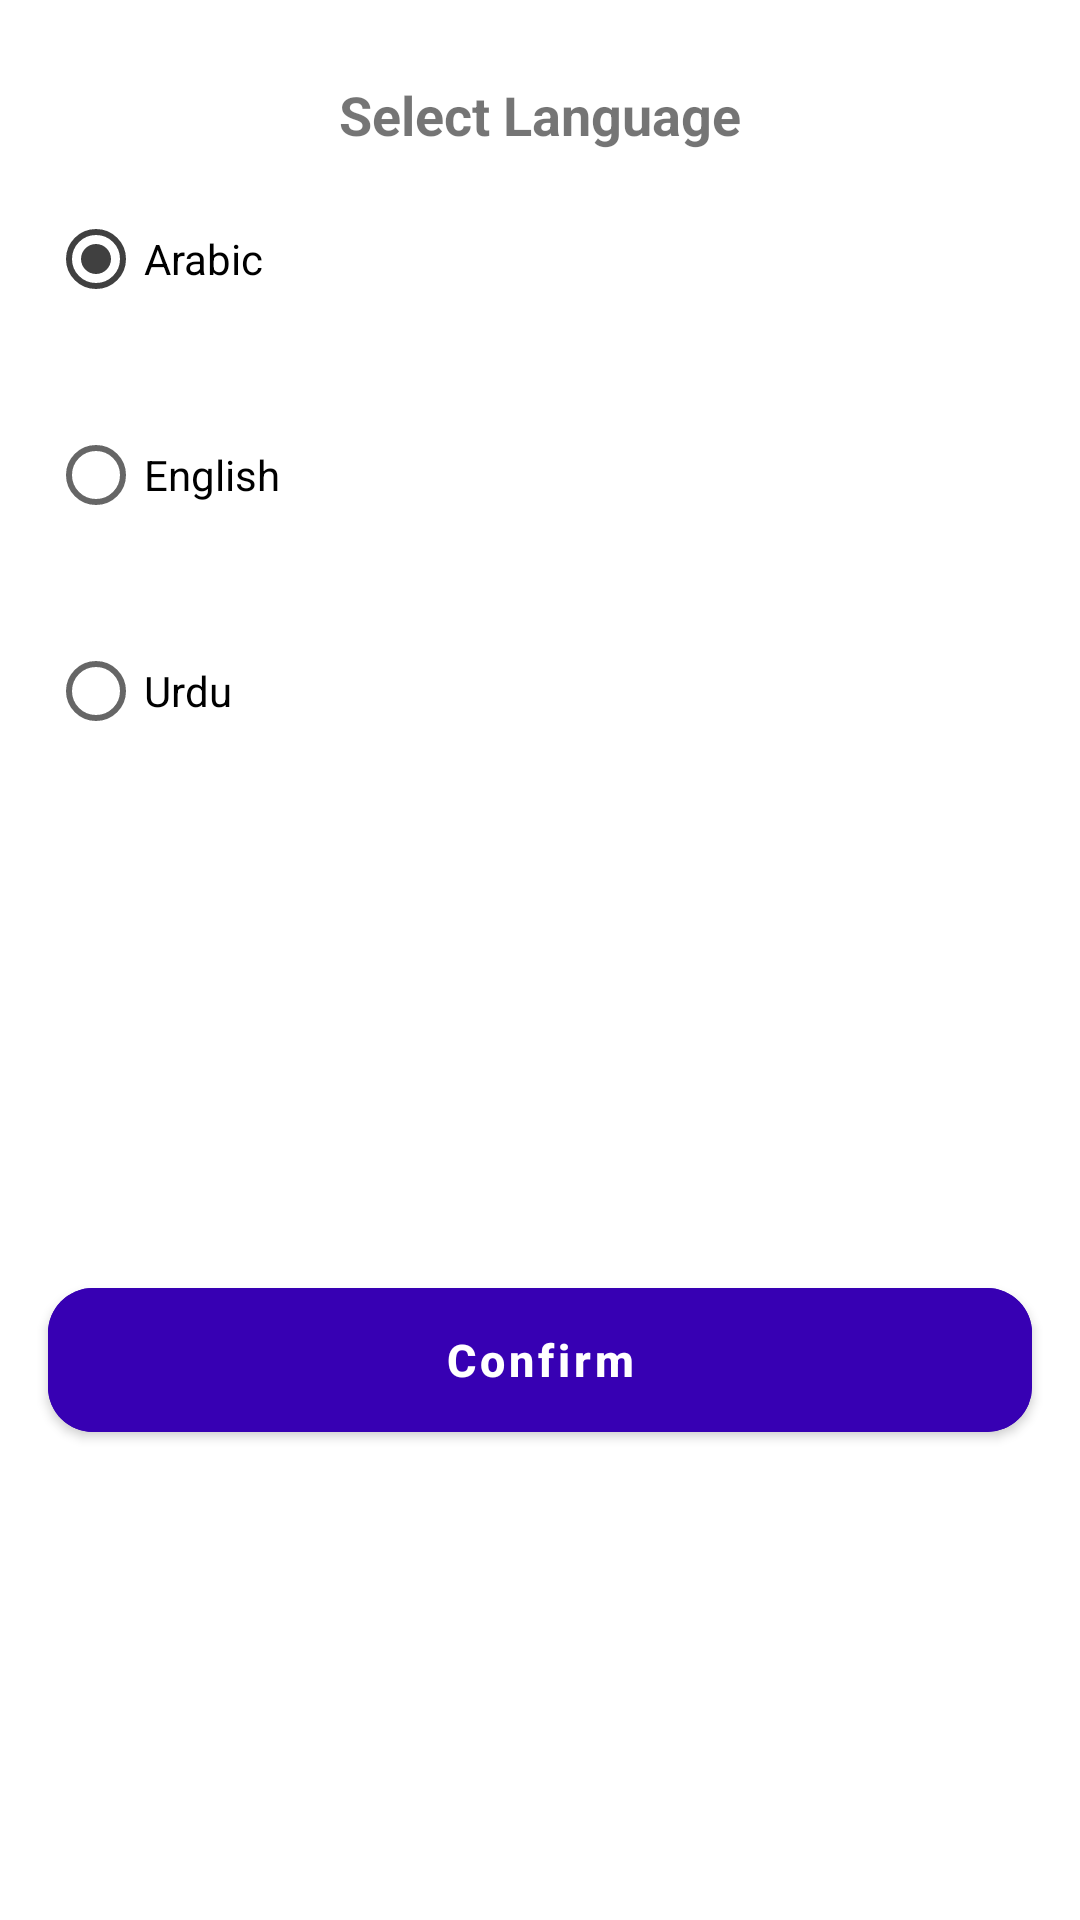

Layout XML and referenced resources for this Android screen:
<!-- AndroidManifest.xml: application theme Theme.Sary -->
<!-- res/layout/language_bottom_sheet_layout.xml -->
<?xml version="1.0" encoding="utf-8"?>
<androidx.constraintlayout.widget.ConstraintLayout xmlns:android="http://schemas.android.com/apk/res/android"
    xmlns:app="http://schemas.android.com/apk/res-auto"
    xmlns:tools="http://schemas.android.com/tools"
    android:layout_width="match_parent"
    android:layout_height="wrap_content"
    android:background="@drawable/background_curved_corners">

    <TextView
        android:id="@+id/tv_greeting"
        android:layout_width="0dp"
        android:layout_height="wrap_content"
        android:layout_marginTop="26dp"
        android:gravity="center"
        android:text="@string/select_language"
        android:textSize="18sp"
        android:textStyle="bold"
        app:layout_constraintEnd_toEndOf="parent"
        app:layout_constraintStart_toStartOf="parent"
        app:layout_constraintTop_toTopOf="parent" />

   <RadioGroup
       android:id="@+id/rg"
       android:layout_width="0dp"
       android:layout_height="wrap_content"
       app:layout_constraintEnd_toEndOf="parent"
       app:layout_constraintStart_toStartOf="parent"
       android:checkedButton="@id/rbArabic"
       app:layout_constraintTop_toBottomOf="@+id/tv_greeting">
       <RadioButton
           android:id="@+id/rbArabic"
           android:layout_width="match_parent"
           android:layout_height="40dp"
           android:layout_margin="16dp"
           android:background="@drawable/background_curved_all_corners"
           android:text="@string/arabic"
            />

       <RadioButton
           android:id="@+id/rbEnglish"
           android:layout_width="match_parent"
           android:layout_height="40dp"
           android:layout_margin="16dp"
           android:background="@drawable/background_curved_all_corners"
           android:text="@string/english"
           app:layout_constraintEnd_toEndOf="parent"
           app:layout_constraintStart_toStartOf="parent"
           app:layout_constraintTop_toBottomOf="@+id/rbArabic" />

       <RadioButton
           android:id="@+id/rbUrdu"
           android:layout_width="match_parent"
           android:layout_height="40dp"
           android:layout_margin="16dp"
           android:background="@drawable/background_curved_all_corners"
           android:text="Urdu"
           app:layout_constraintEnd_toEndOf="parent"
           app:layout_constraintStart_toStartOf="parent"
           app:layout_constraintTop_toBottomOf="@+id/rbEnglish" />
   </RadioGroup>

    <com.google.android.material.button.MaterialButton
        android:id="@+id/btnConfirm"
        android:layout_width="0dp"
        android:layout_height="60dp"
        android:layout_marginStart="16dp"
        android:layout_marginEnd="16dp"
        android:layout_marginTop="32dp"
        android:layout_marginBottom="32dp"
        android:backgroundTint="@color/purple_700"
        android:text="@string/confirm"
        android:textAllCaps="false"
        android:textColor="@color/white"
        android:textStyle="bold"
        app:cornerRadius="15dp"
        android:textSize="15sp"
        app:layout_constraintEnd_toEndOf="@+id/rg"
        app:layout_constraintStart_toStartOf="@+id/rg"
        app:layout_constraintTop_toBottomOf="@+id/rg"
        app:layout_constraintBottom_toBottomOf="parent"/>
</androidx.constraintlayout.widget.ConstraintLayout>
<!-- resources referenced by this layout -->
<resources>
  <color name="purple_700">#FF3700B3</color>
  <color name="white">#FFFFFFFF</color>
  <!-- drawable background_curved_corners (drawable) -->
  <?xml version="1.0" encoding="utf-8"?>
  <shape xmlns:android="http://schemas.android.com/apk/res/android"
      android:shape="rectangle">
      <solid android:color="@color/white" />
      <corners android:topLeftRadius="35dp" android:topRightRadius="35dp" />
  </shape>
  <string name="arabic">Arabic</string>
  <string name="confirm">Confirm</string>
  <string name="english">English</string>
  <string name="select_language">Select Language</string>
  <style name="Theme.Sary" parent="Theme.MaterialComponents.DayNight.NoActionBar">
          <item name="colorPrimary">@color/white</item>
          <item name="colorPrimaryVariant">@color/white</item>
          <item name="colorOnPrimary">@color/black</item>
          
          <item name="colorSecondary">@color/item_color_day_active</item>
          <item name="colorSecondaryVariant">@color/item_color_day_active</item>
          <item name="colorOnSecondary">@color/gray</item>
          
          <item name="android:statusBarColor" tools:targetApi="l">?attr/colorPrimaryVariant</item>
          <item name="windowActionBar">false</item>
          <item name="windowNoTitle">true</item>
          <item name="android:windowTranslucentStatus">true</item>
          <item name="android:windowTranslucentNavigation">true</item>
          <item name="android:windowIsTranslucent">true</item>
  
      </style>
  <color name="black">#FF000000</color>
  <color name="item_color_day_active">#404040</color>
  <color name="gray">#cfcfcf</color>
</resources>
